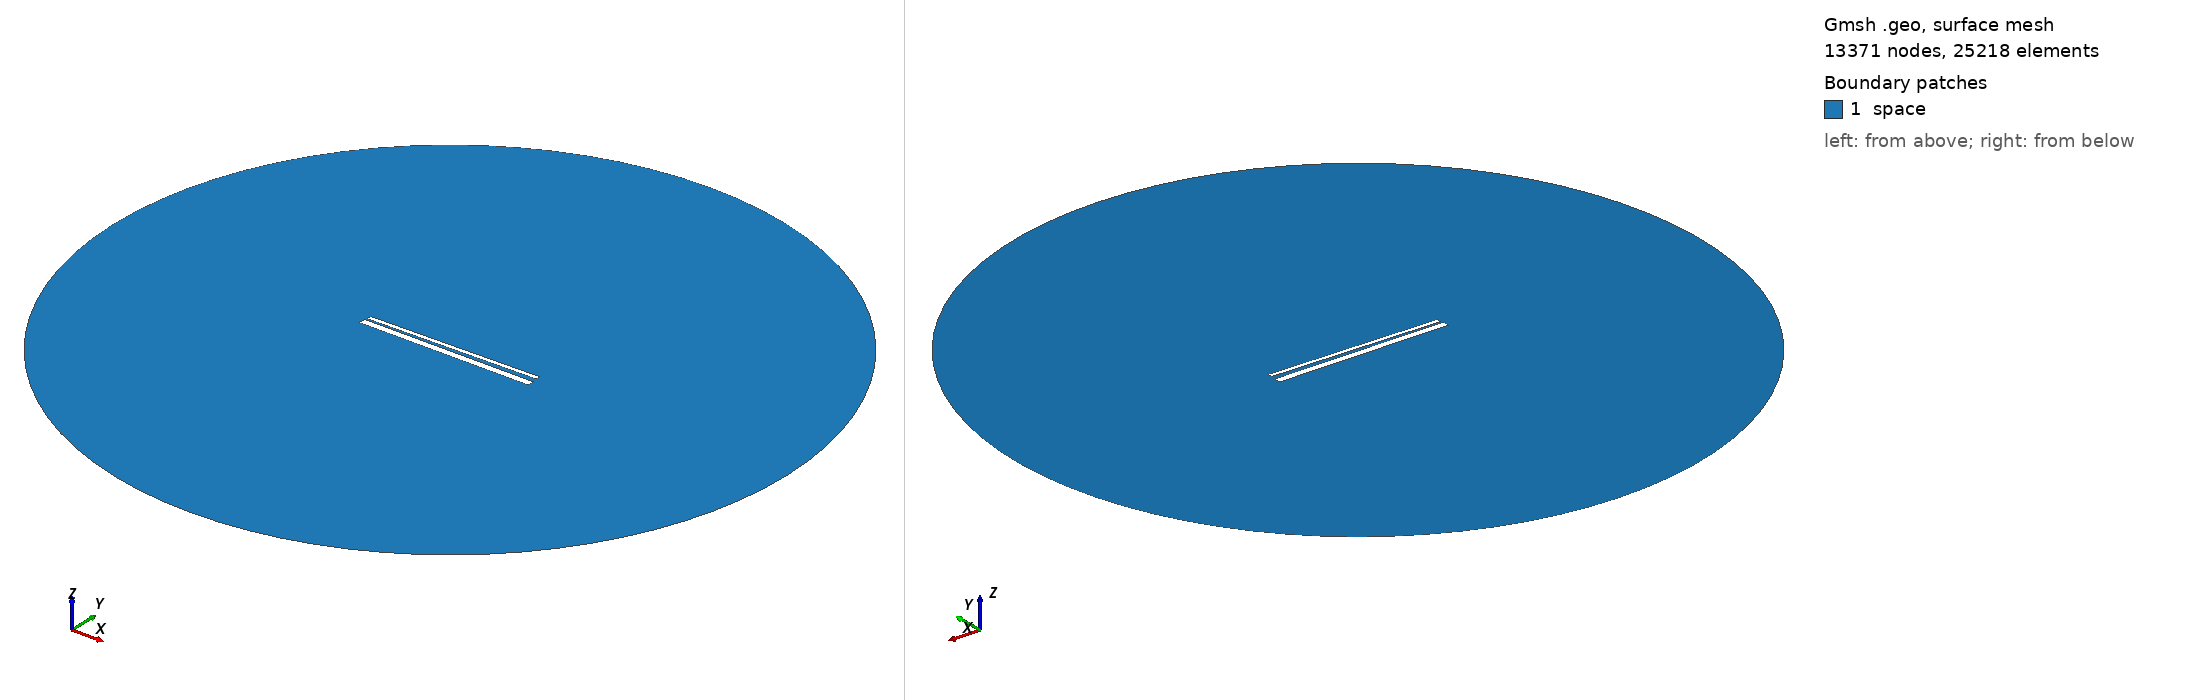

Gmsh geometry script, surface-meshed: 13371 nodes, 25218 surface elements. Boundary patches (legend numbers): 1 space. Left view from above one corner, right view from below the opposite corner. Legend entries are the model's physical surfaces. The drawing asked Gmsh for element sizes between 1% and 20% of the model's largest extent; the script's own settings can give other sizes.

=== 901.geo (drawn) ===
// Set the geometry kernel
SetFactory("OpenCASCADE");

//---------------------------------------
// Rectangles
//---------------------------------------

// Rectangle 1 (top)
Point(1) = {-49.4, 1.35, 0, 1.0};
Point(2) = {49.4, 1.35, 0, 1.0};
Point(3) = {49.4, 4.15, 0, 1.0};
Point(4) = {-49.4, 4.15, 0, 1.0};

Line(1) = {1, 2};
Line(2) = {2, 3};
Line(3) = {3, 4};
Line(4) = {4, 1};

Line Loop(1) = {1, 2, 3, 4};
Plane Surface(1) = {1};

Rotate { {0, 0, 1}, {0,  0.75,  0}, 0.017 } {
  Surface{1};
}

// Rectangle 2 (bottom)
Point(5) = {-50,-0.75, 0, 1.0};
Point(6) = { 50,-0.75, 0, 1.0};
Point(7) = { 50,-4.75, 0, 1.0};
Point(8) = {-50,-4.75, 0, 1.0};

Line(5) = {5, 6};
Line(6) = {6, 7};
Line(7) = {7, 8};
Line(8) = {8, 5};

Line Loop(2) = {5, 6, 7, 8};
Plane Surface(2) = {2}; 


//---------------------------------------
// Circle
//---------------------------------------

// Define points
Point(9) = {0, 0, 0};        // Center
Point(10) = {200, 0, 0};     // Start point
Point(11) = {0, 200, 0};     // 90 degrees
Point(12) = {-200, 0, 0};    // 180 degrees
Point(13) = {0, -200, 0};    // 270 degrees

// Define circle arcs (each needs start, center, end)
Circle(9) = {10, 9, 11};
Circle(10) = {11, 9, 12};
Circle(11) = {12, 9, 13};
Circle(12) = {13, 9, 10};

// Define curve loop and surface if needed
Curve Loop(3) = {9, 10, 11, 12};
Surface(3) = {3};

// Subtract Rectangles from Circle
BooleanDifference{ Surface{3}; Delete; }{ Surface{1}; Surface{2}; Delete; }

//---------------------------------------
// Transfinite Lines and Surface
//---------------------------------------
r = 7;
Transfinite Line {1, 3} = 50*r Using Progression 1;
Transfinite Line {2, 4} = 2*r Using Progression 1;
Transfinite Line {5, 7} = 50*r Using Progression 1;
Transfinite Line {6, 8} = 2*r Using Progression 1;
Transfinite Line {9, 10, 11, 12} = 20 Using Progression 1;

//---------------------------------------
// Define Physical Groups
//---------------------------------------                

//--- Physical Curves
// Physical groups for boundaries
Physical Line("force_segment", 10) = {1};
Physical Line("upper_plate", 11) = {2, 3, 4};
Physical Line("lower_plate", 12) = {5, 6, 7, 8};
Physical Line("boundary", 20) = {9, 10, 11, 12};

//--- Physical Surfaces
Physical Surface("space", 30) = {3};

//---------------------------------------
// 6. Generate the Mesh
//---------------------------------------
Mesh 2;  // 2D mesh generation
